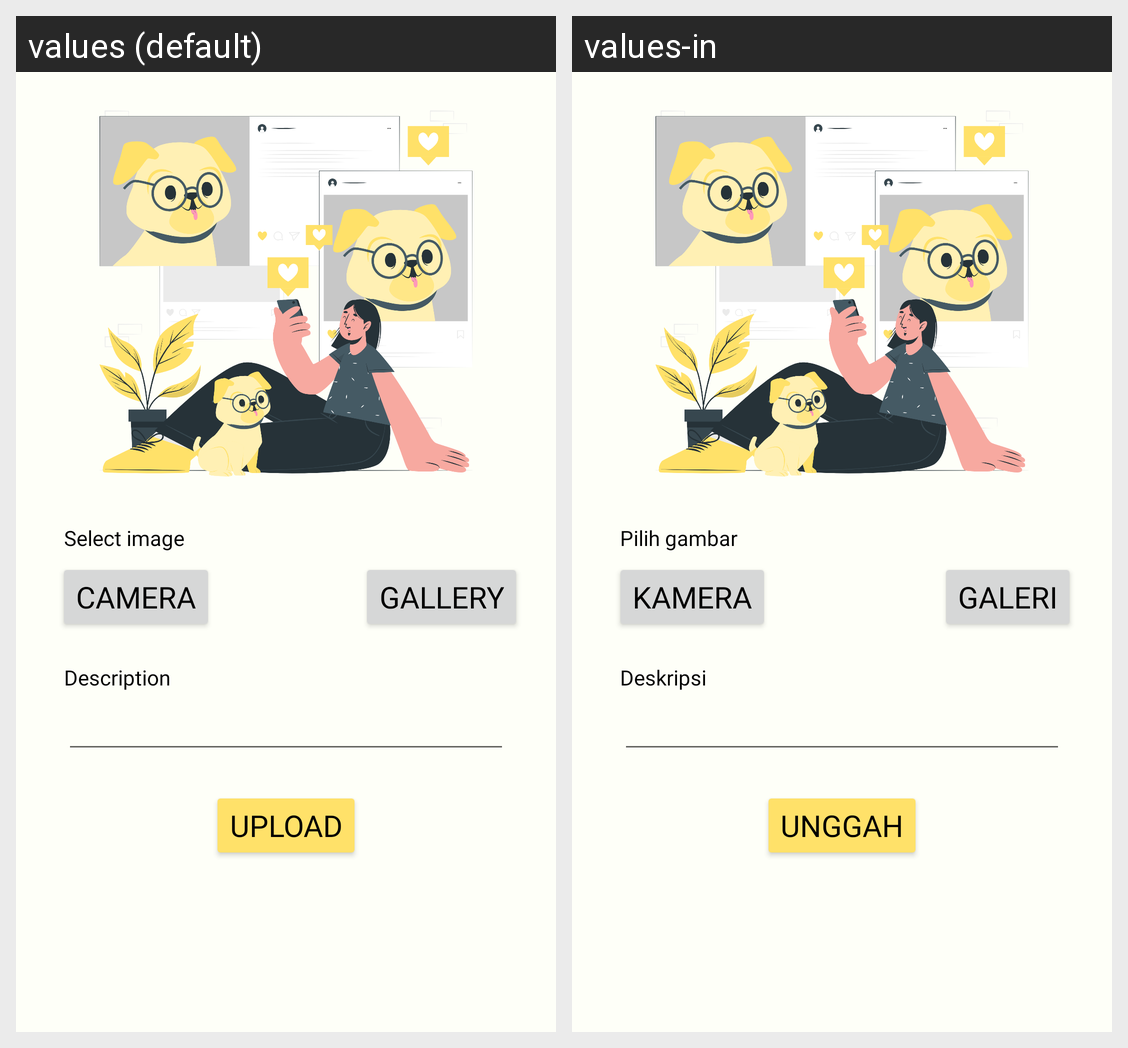

Here is an Android app screen in its default locale and in the app's own translations. Write out the translated-string differences for the strings that appear on this screen.
Android screen res/layout/activity_create_story.xml rendered under 2 locales, left to right: values (default), values-in. Device: Nexus 5 (rendered at 1080×1920; each locale shown at half size, 540×960, under a caption strip naming it); theme Theme.StoryApp.
Strings drawn on this screen, with the default value and each locale's value (text and hints the layout hard-codes, and strings that could not be matched under every locale, appear in the picture but are not listed):

select_image
  values: Select image
  values-in: Pilih gambar

camera
  values: Camera
  values-in: Kamera

gallery
  values: Gallery
  values-in: Galeri

description
  values: Description
  values-in: Deskripsi

upload
  values: Upload
  values-in: Unggah
